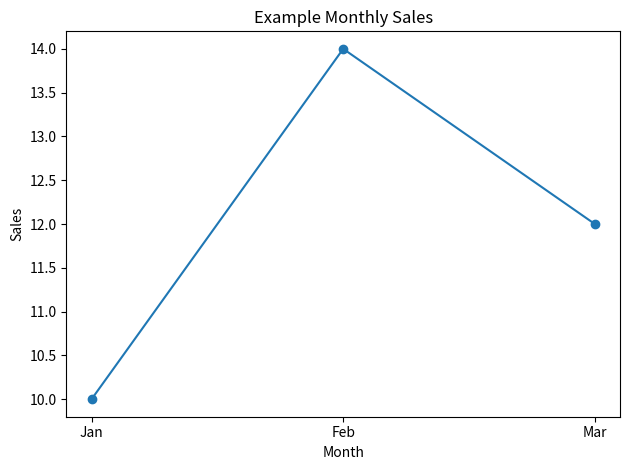

The matplotlib source for this figure:
# Python Basics to Advanced Example
# Run: python plot_optional.py

try:
    import matplotlib.pyplot as plt
    months = ["Jan", "Feb", "Mar"]
    sales = [10, 14, 12]
    plt.plot(months, sales, marker="o")
    plt.title("Example Monthly Sales")
    plt.xlabel("Month"); plt.ylabel("Sales")
    plt.tight_layout(); plt.show()
except ImportError:
    print("Install optional dependency with: python -m pip install matplotlib")
